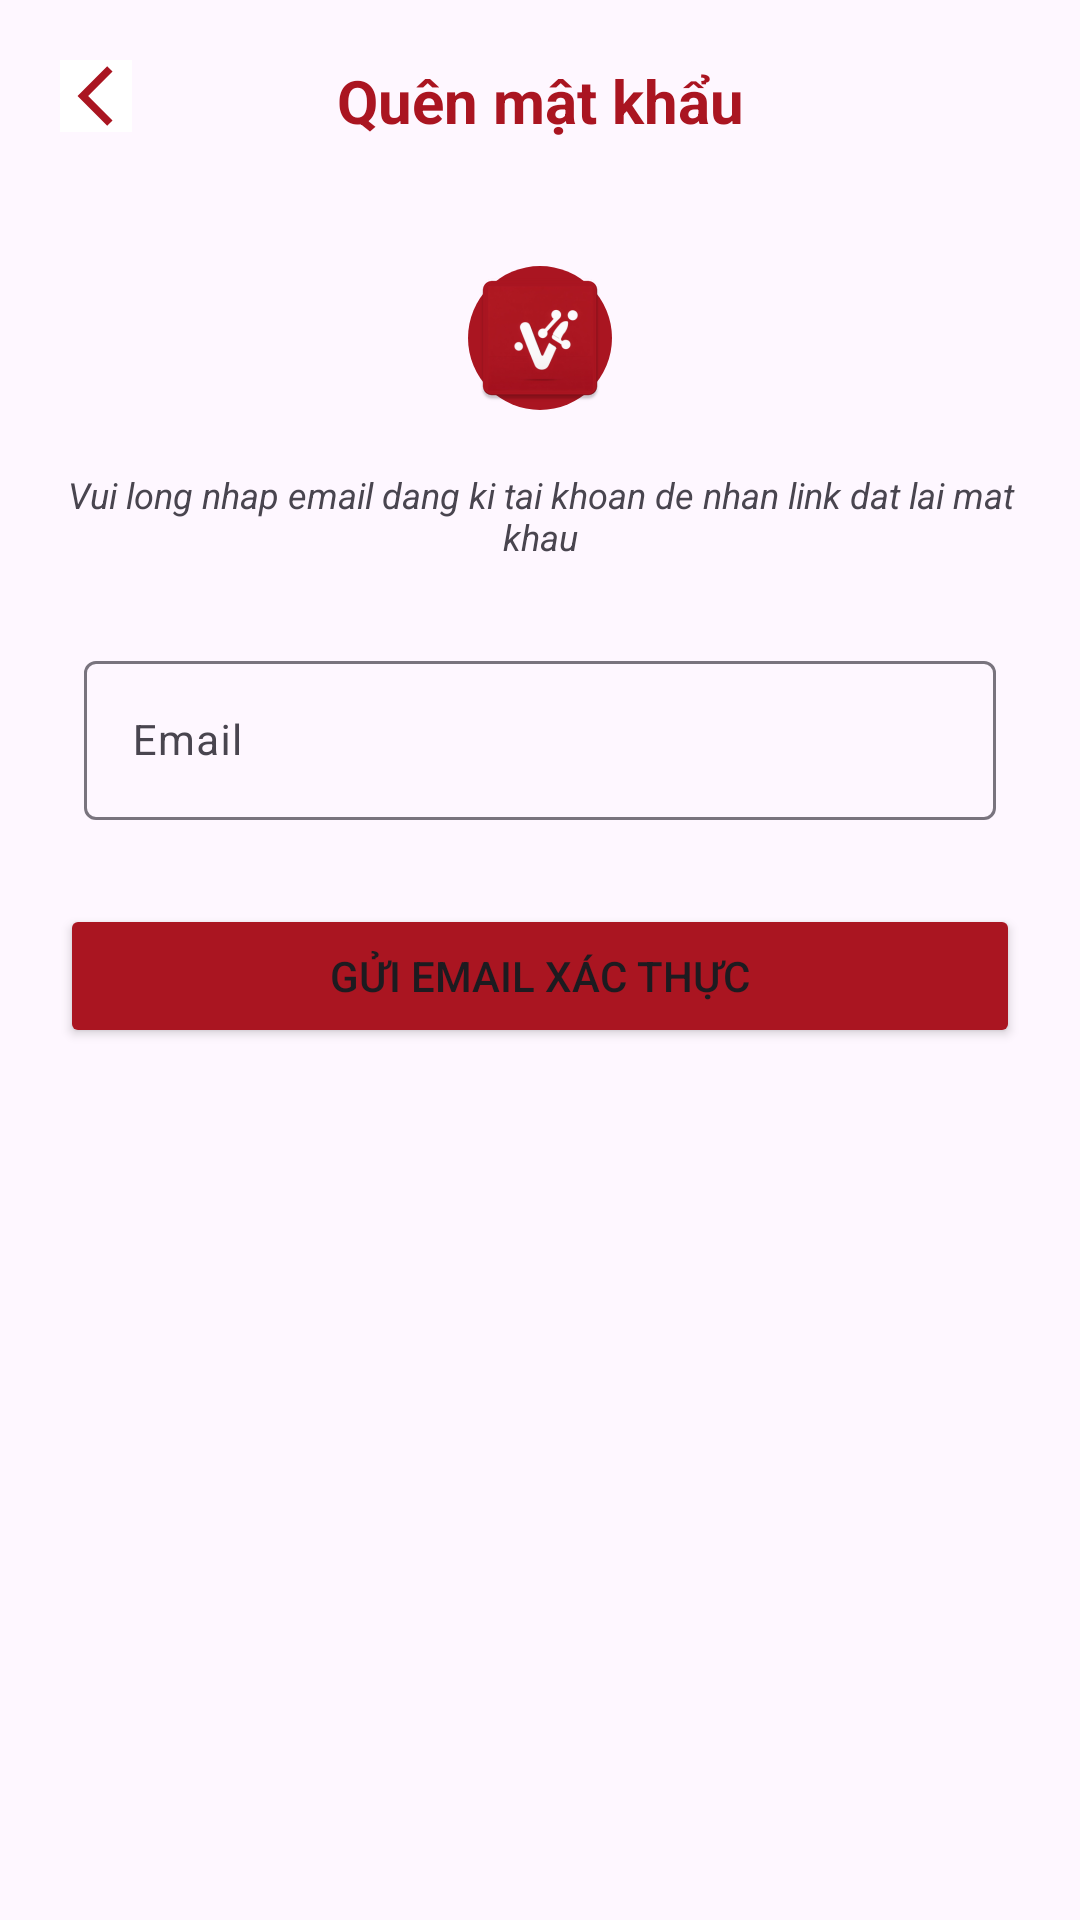

The Android layout XML behind this screen, and the referenced resources:
<!-- AndroidManifest.xml: application theme Theme.ViettelConnect -->
<!-- res/layout/activity_forgot_password.xml -->
<?xml version="1.0" encoding="utf-8"?>
<androidx.constraintlayout.widget.ConstraintLayout xmlns:android="http://schemas.android.com/apk/res/android"
    xmlns:app="http://schemas.android.com/apk/res-auto"
    xmlns:tools="http://schemas.android.com/tools"
    android:layout_width="match_parent"
    android:layout_height="match_parent"
    tools:context=".ui.activities.ForgotPasswordActivity">

    <ImageButton
        android:id="@+id/back_image_button"
        android:layout_width="wrap_content"
        android:layout_height="wrap_content"
        android:layout_marginStart="20dp"
        android:layout_marginTop="20dp"
        android:background="@color/white"
        android:importantForAccessibility="no"
        android:src="@drawable/icon_back_arrow"
        app:layout_constraintStart_toStartOf="parent"
        app:layout_constraintTop_toTopOf="parent"
        app:tint="@color/crimson"
        tools:ignore="TouchTargetSizeCheck,SpeakableTextPresentCheck" />

    <TextView
        android:layout_width="match_parent"
        android:layout_height="wrap_content"
        android:layout_marginTop="20dp"
        android:text="Quên mật khẩu"
        android:textAlignment="center"
        android:textColor="@color/crimson"
        android:textSize="20sp"
        android:textStyle="bold"
        app:layout_constraintEnd_toEndOf="parent"
        app:layout_constraintStart_toEndOf="@id/back_image_button"
        app:layout_constraintTop_toTopOf="parent" />

    <androidx.appcompat.widget.AppCompatImageView
        android:id="@+id/logo_app"
        android:layout_width="wrap_content"
        android:layout_height="wrap_content"
        android:background="@drawable/background_logo"
        android:src="@mipmap/logo_viettel_connect"
        app:layout_constraintBottom_toBottomOf="parent"
        app:layout_constraintEnd_toEndOf="parent"
        app:layout_constraintStart_toStartOf="parent"
        app:layout_constraintTop_toTopOf="parent"
        app:layout_constraintVertical_bias="0.15" />

    <TextView
        android:id="@+id/forgot_password_label"
        android:layout_width="match_parent"
        android:layout_height="wrap_content"
        android:layout_marginHorizontal="20dp"
        android:layout_marginTop="20dp"
        android:text="Vui long nhap email dang ki tai khoan de nhan link dat lai mat khau"
        android:textAlignment="center"
        android:textSize="12sp"
        android:textStyle="italic"
        app:layout_constraintEnd_toEndOf="parent"
        app:layout_constraintStart_toStartOf="parent"
        app:layout_constraintTop_toBottomOf="@id/logo_app" />

    <com.google.android.material.textfield.TextInputLayout
        android:id="@+id/email_input_layout"
        android:layout_width="match_parent"
        android:layout_height="wrap_content"
        android:layout_marginHorizontal="20dp"
        android:layout_marginTop="20dp"
        android:padding="8dp"
        app:layout_constraintEnd_toEndOf="parent"
        app:layout_constraintStart_toStartOf="parent"
        app:layout_constraintTop_toBottomOf="@+id/forgot_password_label">

        <com.google.android.material.textfield.TextInputEditText
            android:id="@+id/email_input_edittext"
            android:layout_width="match_parent"
            android:layout_height="wrap_content"
            android:hint="@string/email"
            android:inputType="textEmailAddress"
            android:maxLines="1"
            android:textColor="@color/black"
            android:textColorHint="#546E7A"
            android:textSize="14sp" />
    </com.google.android.material.textfield.TextInputLayout>

    <Button
        android:id="@+id/send_email_password_button"
        android:layout_width="match_parent"
        android:layout_height="wrap_content"
        android:layout_marginHorizontal="20dp"
        android:layout_marginTop="20dp"
        android:backgroundTint="@color/crimson"
        android:minHeight="48dp"
        android:paddingVertical="8dp"
        android:text="Gửi email xác thực"
        android:textAllCaps="true"
        android:textSize="14sp"
        app:layout_constraintEnd_toEndOf="parent"
        app:layout_constraintStart_toStartOf="parent"
        app:layout_constraintTop_toBottomOf="@id/email_input_layout" />

</androidx.constraintlayout.widget.ConstraintLayout>
<!-- resources referenced by this layout -->
<resources>
  <color name="black">#FF000000</color>
  <color name="crimson">#AA1521</color>
  <color name="white">#FFFFFFFF</color>
  <!-- drawable background_logo (drawable) -->
  <?xml version="1.0" encoding="utf-8"?>
  <shape xmlns:android="http://schemas.android.com/apk/res/android" android:shape="rectangle">
      <corners android:radius="40dp"/>
      <solid android:color="@color/crimson"/>
  </shape>
  <!-- drawable icon_back_arrow (drawable) -->
  <vector android:autoMirrored="true" android:height="24dp"
      android:tint="#AEB0B2" android:viewportHeight="24"
      android:viewportWidth="24" android:width="24dp" xmlns:android="http://schemas.android.com/apk/res/android">
      <path android:fillColor="@android:color/white" android:pathData="M17.51,3.87L15.73,2.1 5.84,12l9.9,9.9 1.77,-1.77L9.38,12l8.13,-8.13z"/>
  </vector>
  <!-- mipmap logo_viettel_connect: webp bitmap (mipmap-hdpi, 3076 bytes) -->
  <string name="email">Email</string>
  <style name="Theme.ViettelConnect" parent="Base.Theme.ViettelConnect" />
  <style name="Base.Theme.ViettelConnect" parent="Theme.Material3.DayNight.NoActionBar">
          
          
      </style>
</resources>
